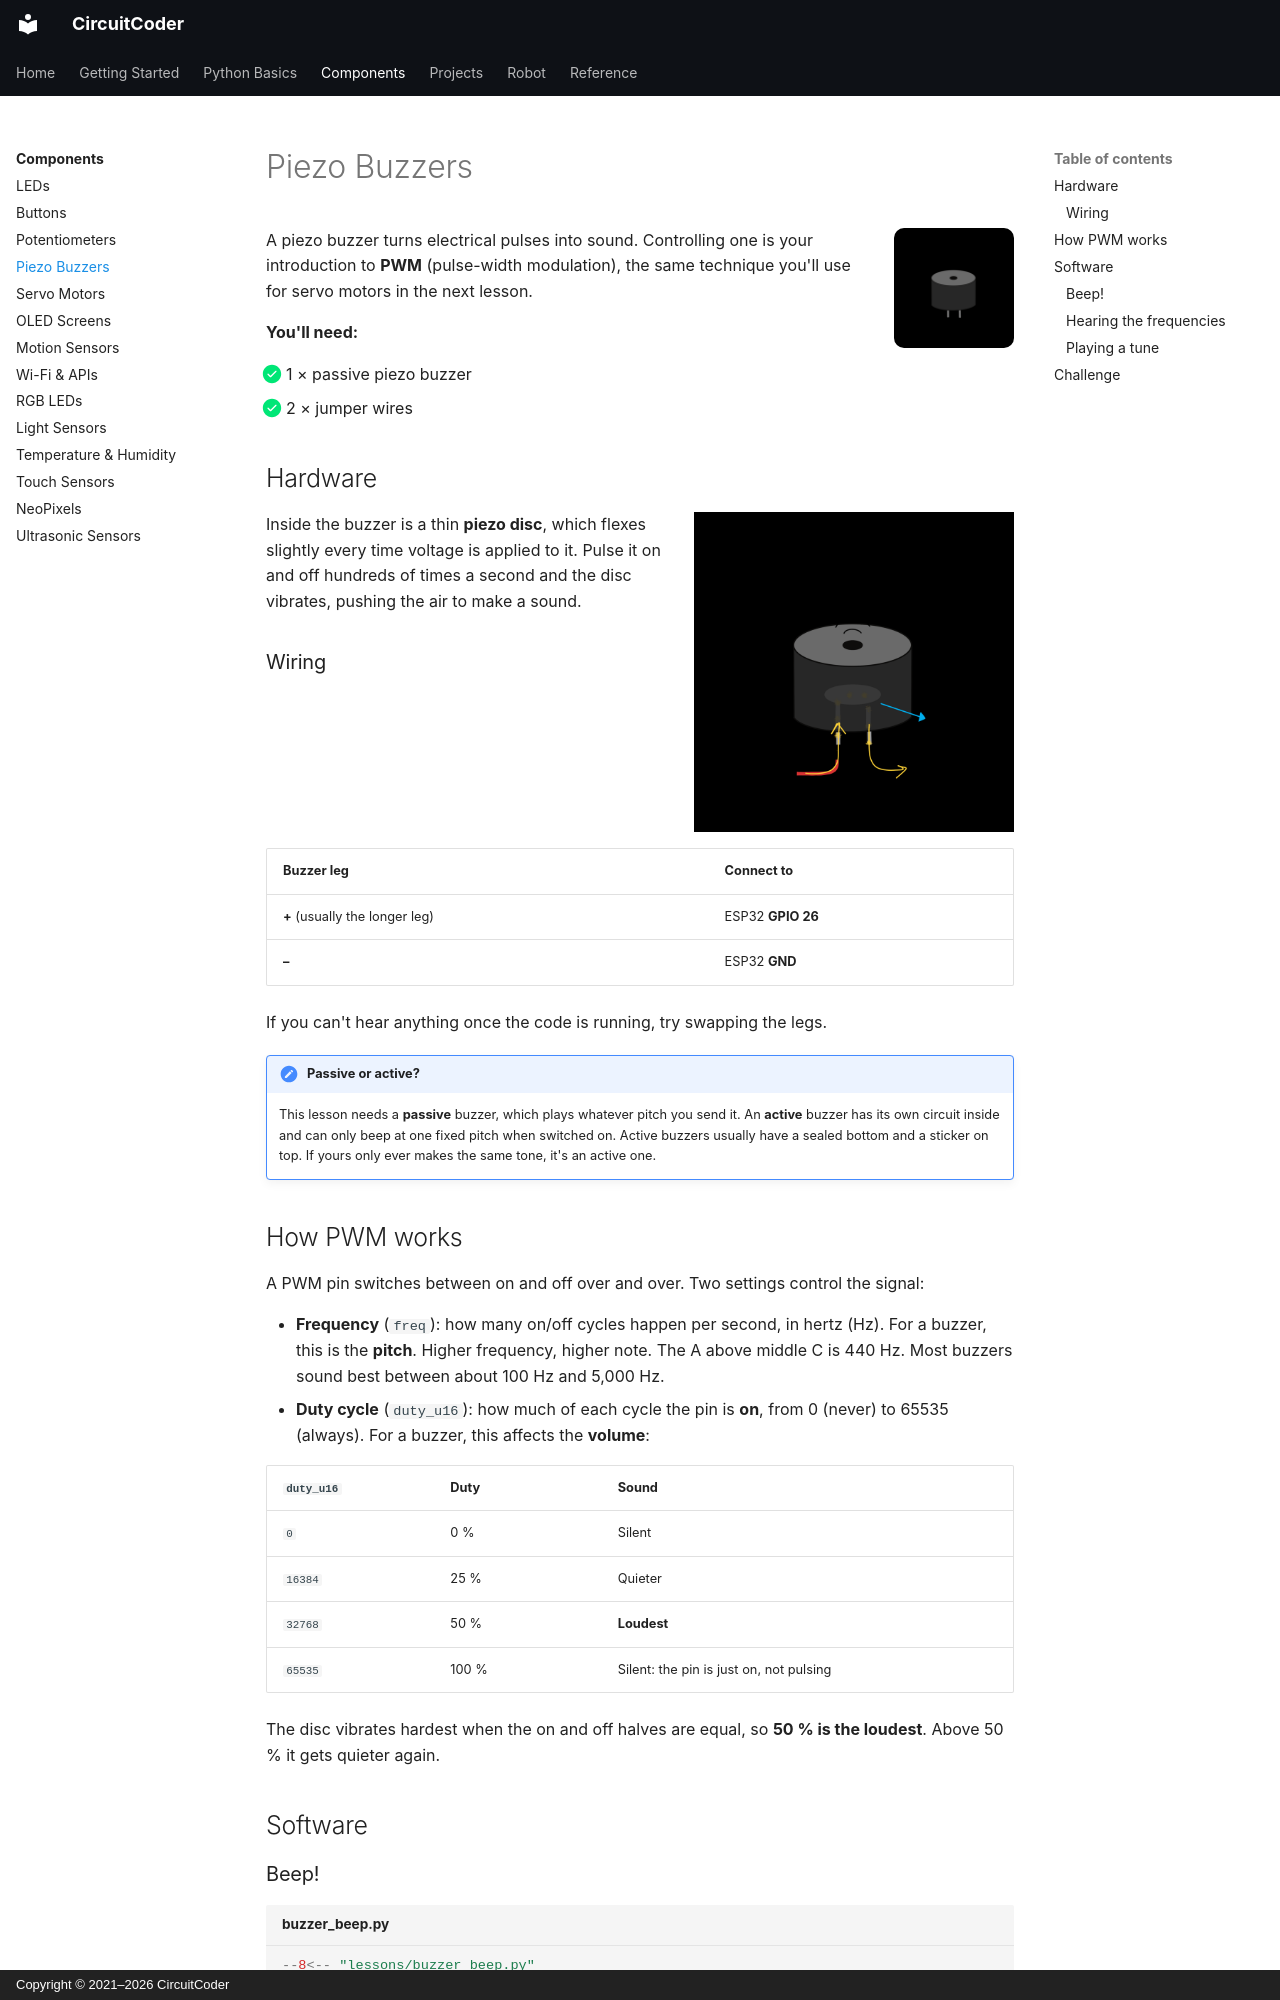

repository: CircuitCoder-ngh/MicroPythonStarterGuide · page: components/buzzers/index.html · generator: mkdocs · copyright: Copyright © 2021–2026 CircuitCoder

# Piezo Buzzers

<img src="../../assets/img/icons/buzzer.png" alt="" class="cc-icon">

A piezo buzzer turns electrical pulses into sound. Controlling one is your
introduction to **PWM** (pulse-width modulation), the same technique you'll
use for servo motors in the next lesson.

<div class="cc-parts" markdown>
**You'll need:**

- [x] 1 × passive piezo buzzer
- [x] 2 × jumper wires
</div>

## Hardware

![A piezo buzzer: pulses flex a thin disc inside to make sound](../assets/img/diagrams/buzzer.png){ width="320" align=right }

Inside the buzzer is a thin **piezo disc**, which flexes slightly every time
voltage is applied to it. Pulse it on and off hundreds of times a second and
the disc vibrates, pushing the air to make a sound.

### Wiring

| Buzzer leg | Connect to |
|---|---|
| **+** (usually the longer leg) | ESP32 **GPIO 26** |
| **–** | ESP32 **GND** |

If you can't hear anything once the code is running, try swapping the legs.

!!! note "Passive or active?"
    This lesson needs a **passive** buzzer, which plays whatever pitch you
    send it. An **active** buzzer has its own circuit inside and can only
    beep at one fixed pitch when switched on. Active buzzers usually have a
    sealed bottom and a sticker on top. If yours only ever makes the same
    tone, it's an active one.

## How PWM works

A PWM pin switches between on and off over and over. Two settings control
the signal:

- **Frequency** (`freq`): how many on/off cycles happen per second, in hertz
  (Hz). For a buzzer, this is the **pitch**. Higher frequency, higher note.
  The A above middle C is 440 Hz. Most buzzers sound best between about
  100 Hz and 5,000 Hz.
- **Duty cycle** (`duty_u16`): how much of each cycle the pin is **on**,
  from 0 (never) to 65535 (always). For a buzzer, this affects the
  **volume**:

| `duty_u16` | Duty | Sound |
|---|---|---|
| `0` | 0 % | Silent |
| `16384` | 25 % | Quieter |
| `32768` | 50 % | **Loudest** |
| `65535` | 100 % | Silent: the pin is just on, not pulsing |

The disc vibrates hardest when the on and off halves are equal, so **50 %
is the loudest**. Above 50 % it gets quieter again.

## Software
